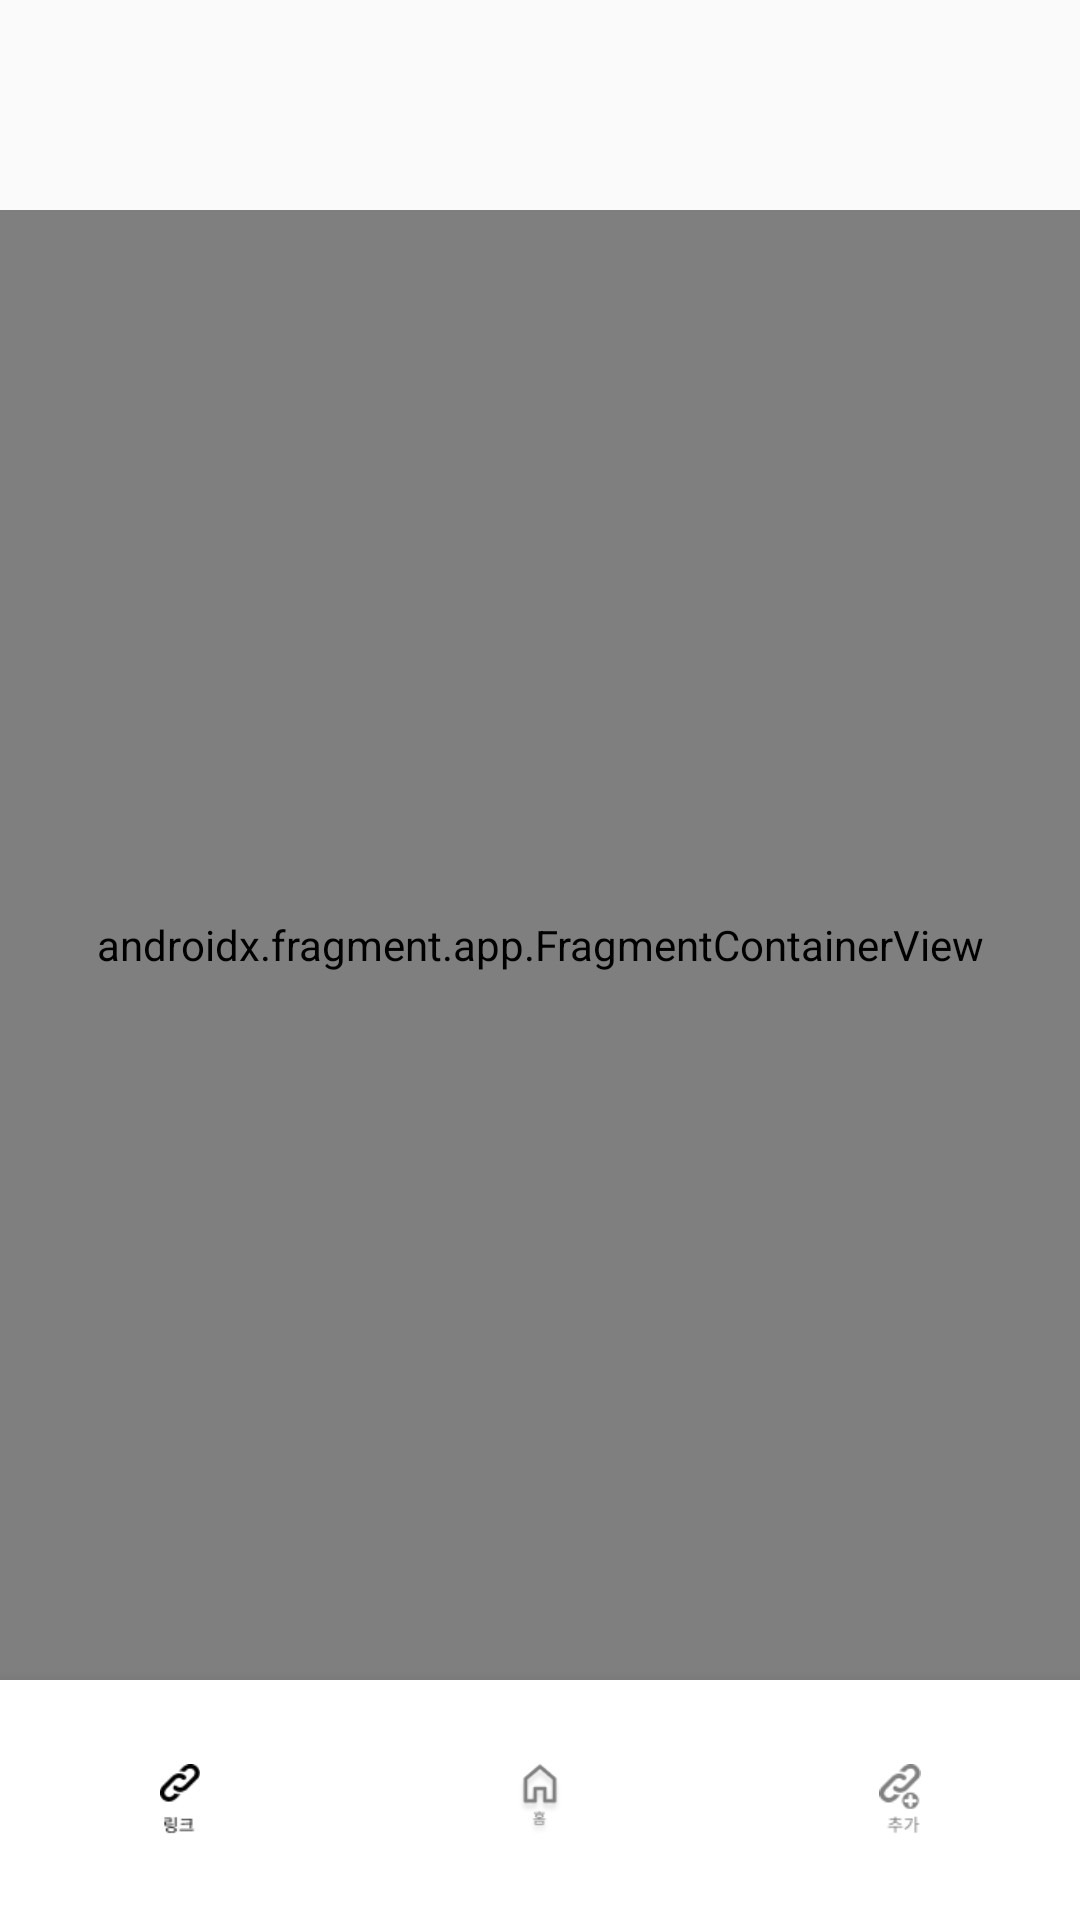

Here is an Android app screen rendered from its layout file. Give the layout XML and the strings, colors and styles it references.
<!-- AndroidManifest.xml: application theme Theme.AppCompat.Light.NoActionBar -->
<!-- res/layout/activity_main.xml -->
<?xml version="1.0" encoding="utf-8"?>

<layout xmlns:android="http://schemas.android.com/apk/res/android"
    xmlns:app="http://schemas.android.com/apk/res-auto"
    xmlns:tools="http://schemas.android.com/tools">

    <data>

        <variable
            name="homeViewModel"
            type="com.example.linkit.accountfragment.AccountViewModel" />

    </data>

    <LinearLayout
        android:layout_width="match_parent"
        android:layout_height="match_parent"
        android:orientation="vertical"
        tools:context=".MainActivity">
        
        
        
        
        
        

        
        
        
        
        
        
        
        
        
        

        


        <androidx.appcompat.widget.Toolbar
            android:id="@+id/toolbar"
            android:layout_width="match_parent"
            android:layout_height="70dp"
            android:minHeight="70dp"
            android:layout_gravity="center_vertical"
            android:theme="@style/ThemeOverlay.MaterialComponents.ActionBar">
        </androidx.appcompat.widget.Toolbar>

        <androidx.fragment.app.FragmentContainerView
            android:id="@+id/my_nav_host_fragment"
            android:name="androidx.navigation.fragment.NavHostFragment"
            android:layout_width="match_parent"
            android:layout_height="0dp"
            android:layout_weight="7"
            app:defaultNavHost="true"
            app:navGraph="@navigation/nav_graph" />

        <com.google.android.material.bottomnavigation.BottomNavigationView
            android:id="@+id/bottomNavigationView"
            android:layout_width="match_parent"
            android:layout_height="80dp"
            android:background="@color/white"
            android:layout_gravity="center"
            app:itemIconTint="@color/bottom_icon_color"
            app:menu="@menu/bottom_nav_menu"
            app:labelVisibilityMode="unlabeled" />
    </LinearLayout>
</layout>
<!-- resources referenced by this layout -->
<resources>
  <color name="white">#FFFFFFFF</color>
</resources>
